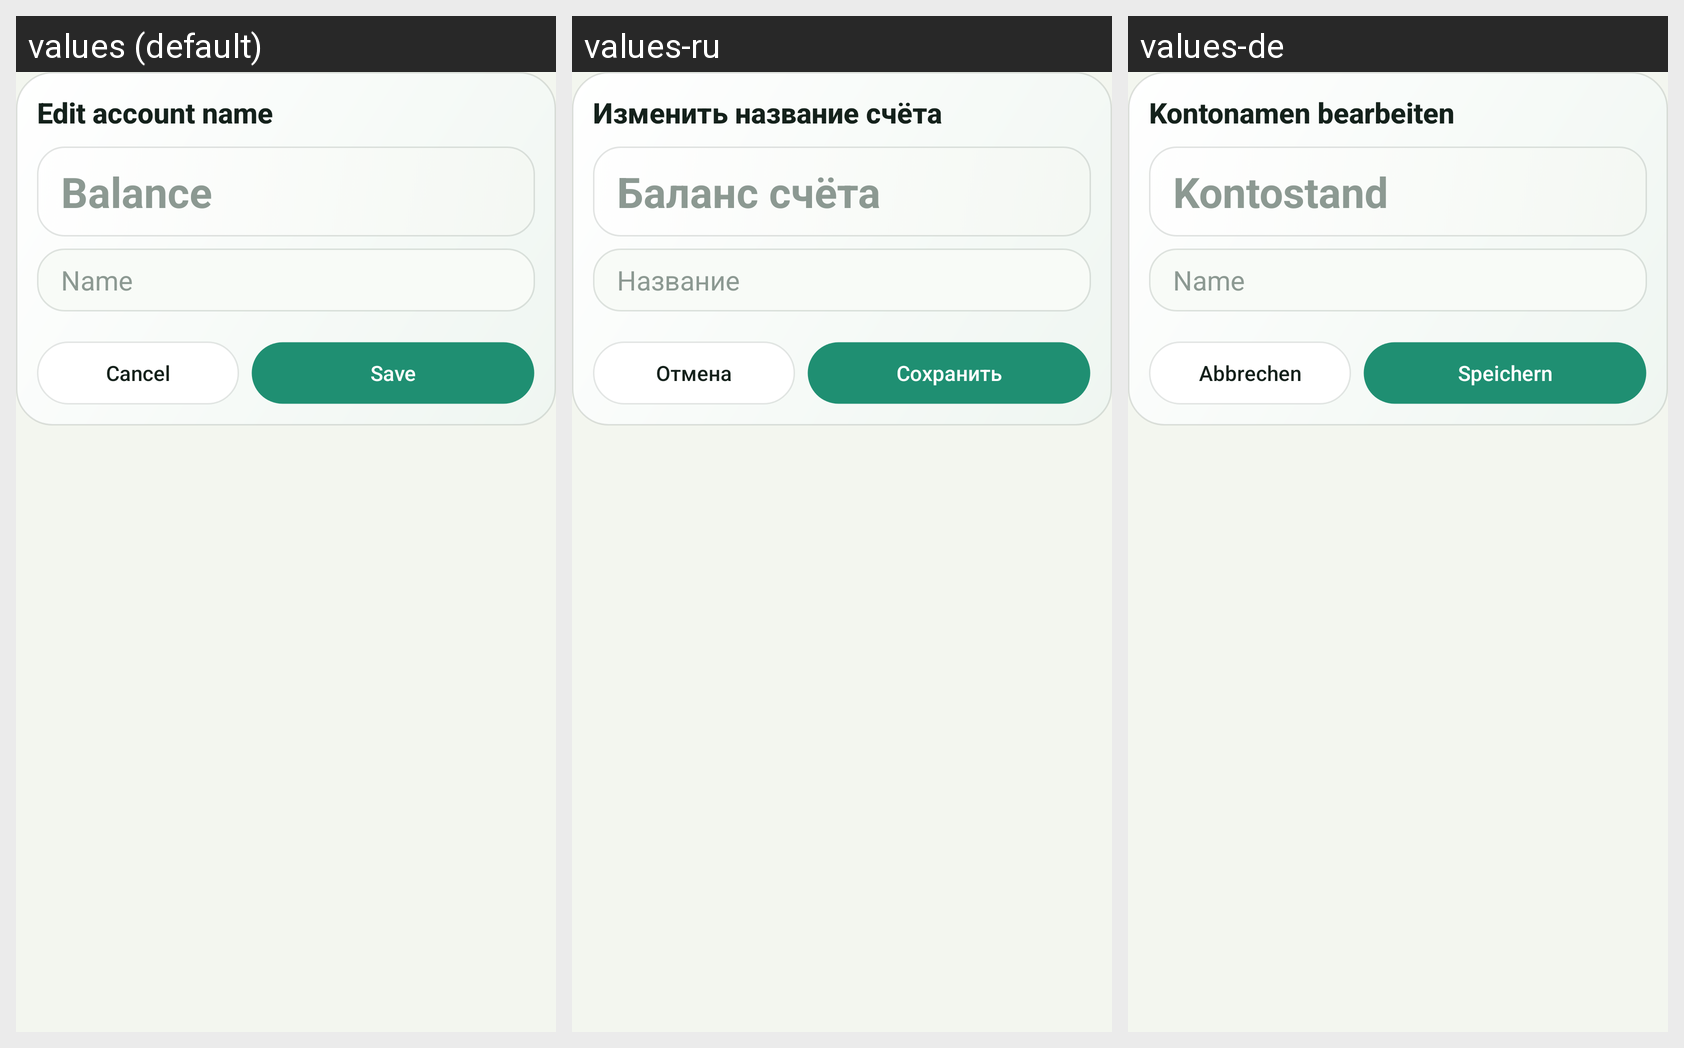

The Android screen above is rendered under several locales of the same app. Produce the string resources it draws, with the default and per-locale values.
Android screen res/layout/dialog_edit_account.xml rendered under 3 locales, left to right: values (default), values-ru, values-de. Device: Nexus 5 (rendered at 1080×1920; each locale shown at half size, 540×960, under a caption strip naming it); theme Theme.MoneyManager.
Strings drawn on this screen, with the default value and each locale's value (text and hints the layout hard-codes, and strings that could not be matched under every locale, appear in the picture but are not listed):

edit_account_name
  values: Edit account name
  values-ru: Изменить название счёта
  values-de: Kontonamen bearbeiten

account_balance
  values: Balance
  values-ru: Баланс счёта
  values-de: Kontostand

name
  values: Name
  values-ru: Название
  values-de: Name

cancel
  values: Cancel
  values-ru: Отмена
  values-de: Abbrechen

save_changes
  values: Save
  values-ru: Сохранить
  values-de: Speichern
